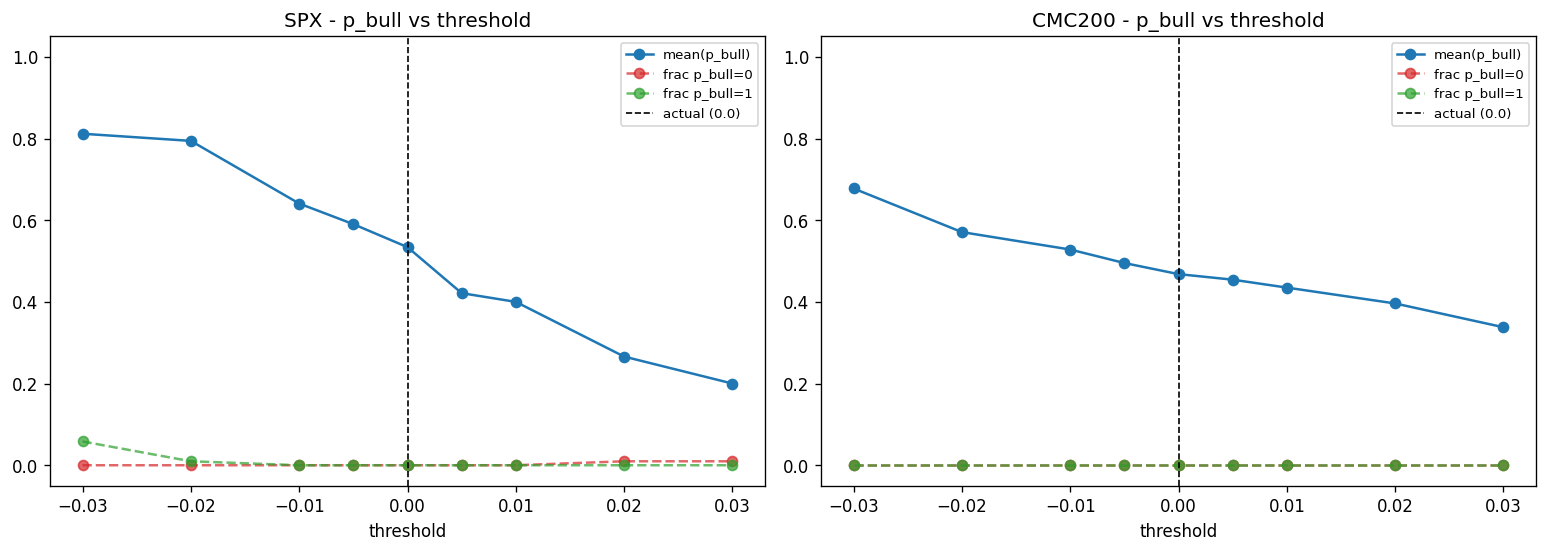

Values plotted in this chart, from the file beside it:
asset, threshold, p_bull_mean, frac_pbull_eq_0, frac_pbull_eq_1
SPX, -0.03, 0.8117, 0.0, 0.05825
CMC200, -0.03, 0.6777, 0.0, 0.0
SPX, -0.02, 0.7942, 0.0, 0.009709
CMC200, -0.02, 0.5709, 0.0, 0.0
SPX, -0.01, 0.6408, 0.0, 0.0
CMC200, -0.01, 0.5282, 0.0, 0.0
SPX, -0.005, 0.5903, 0.0, 0.0
CMC200, -0.005, 0.4951, 0.0, 0.0
SPX, 0.0, 0.534, 0.0, 0.0
CMC200, 0.0, 0.468, 0.0, 0.0
SPX, 0.005, 0.4214, 0.0, 0.0
CMC200, 0.005, 0.4544, 0.0, 0.0
SPX, 0.01, 0.4, 0.0, 0.0
CMC200, 0.01, 0.435, 0.0, 0.0
SPX, 0.02, 0.266, 0.009709, 0.0
CMC200, 0.02, 0.3961, 0.0, 0.0
SPX, 0.03, 0.2, 0.009709, 0.0
CMC200, 0.03, 0.3379, 0.0, 0.0
